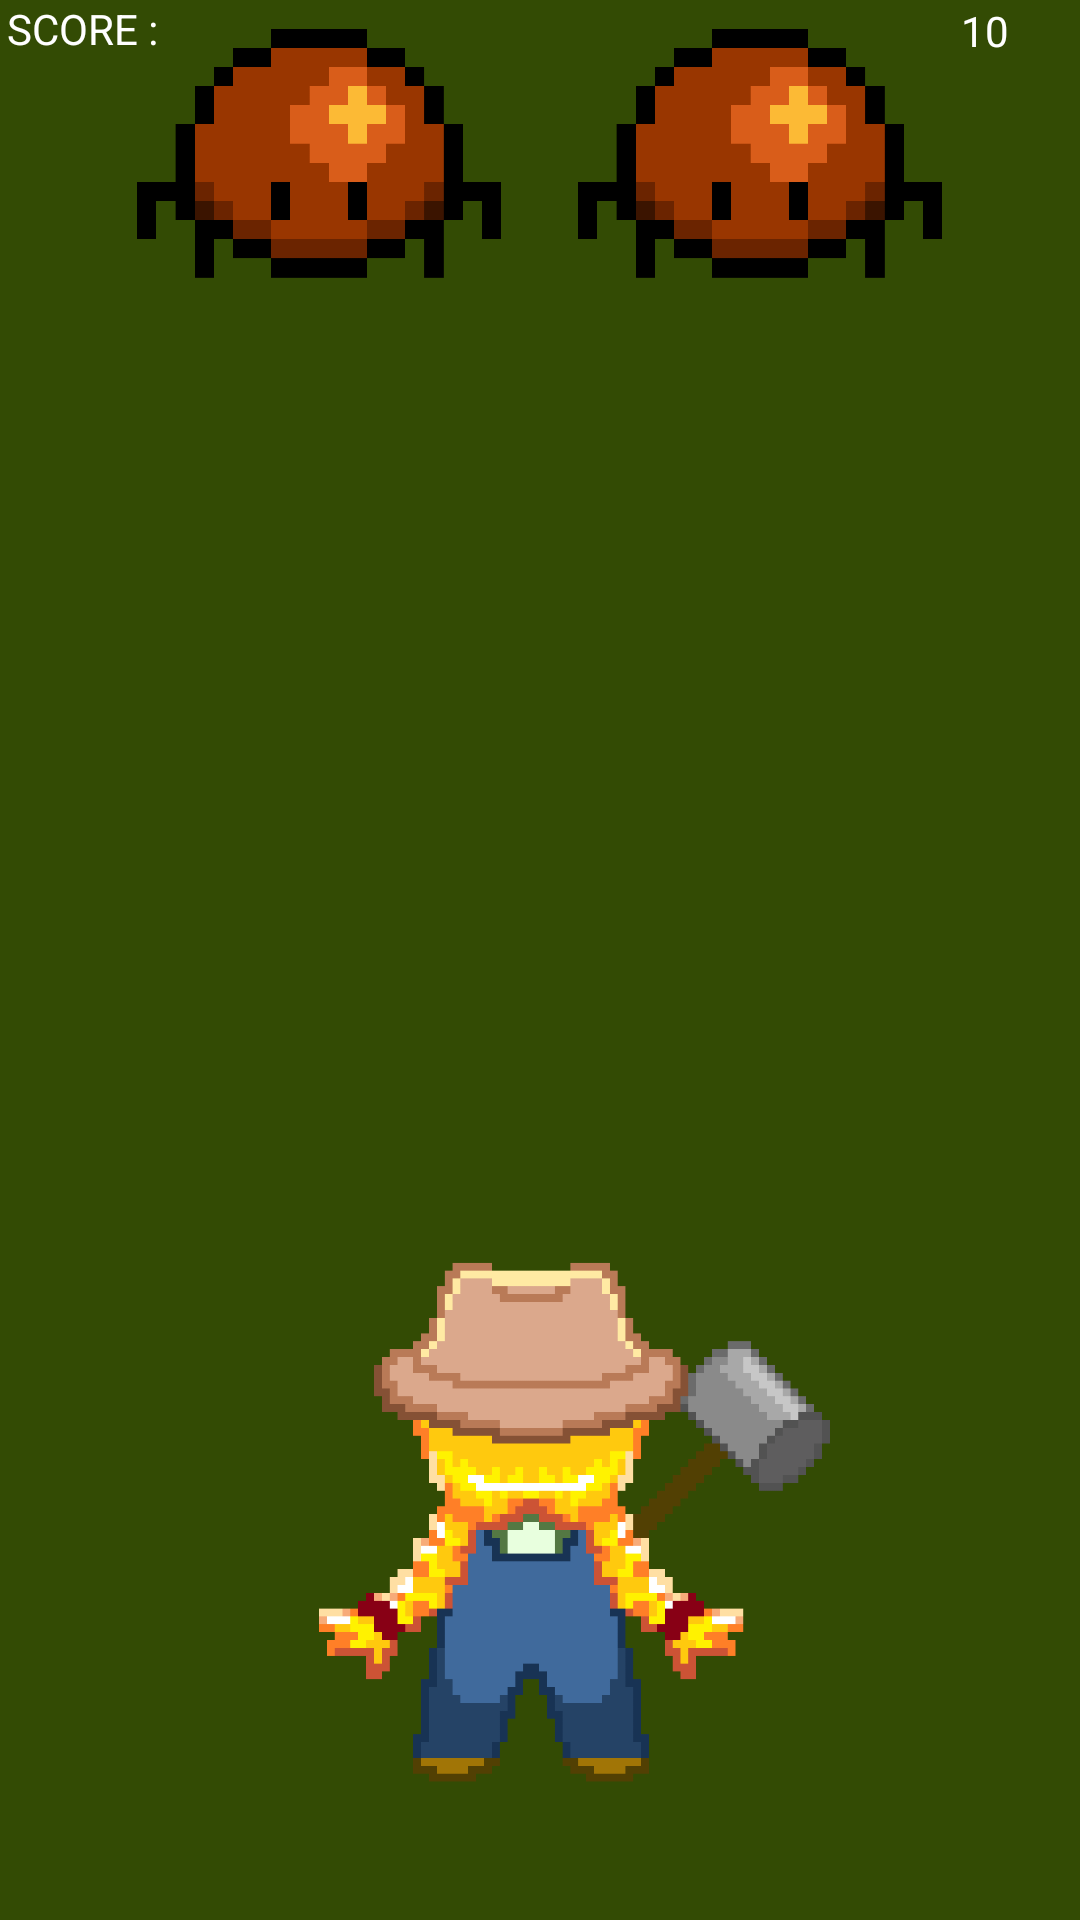

Produce the Android XML layout that renders to this screen, including the resource entries it uses.
<!-- AndroidManifest.xml: application theme Theme.Jeu -->
<!-- res/layout/activity_main.xml -->
<?xml version="1.0" encoding="utf-8"?>

<androidx.constraintlayout.widget.ConstraintLayout xmlns:android="http://schemas.android.com/apk/res/android"
    xmlns:app="http://schemas.android.com/apk/res-auto"
    xmlns:tools="http://schemas.android.com/tools"
    android:id="@+id/main"
    android:layout_width="match_parent"
    android:layout_height="match_parent"
    android:background="@drawable/grass">

    <ImageView
        android:id="@+id/bug"
        android:layout_width="133dp"
        android:layout_height="115dp"
        android:layout_marginStart="40dp"
        android:layout_marginTop="16dp"
        android:layout_marginEnd="8dp"

        android:layout_marginBottom="207dp"
        android:background="@android:color/transparent"
        app:srcCompat="@drawable/aphid"
        android:visibility="visible"
        app:layout_constraintBottom_toTopOf="@+id/gardener_rest"
        app:layout_constraintEnd_toStartOf="@+id/aphid2"
        app:layout_constraintStart_toStartOf="parent"
        app:layout_constraintTop_toTopOf="parent" />

    <ImageView
        android:id="@+id/bug2"
        android:layout_width="133dp"
        android:layout_height="115dp"
        android:layout_marginStart="62dp"
        android:layout_marginTop="16dp"

        android:layout_marginEnd="40dp"
        android:layout_marginBottom="207dp"
        android:background="@android:color/transparent"
        app:srcCompat="@drawable/aphid"
        android:visibility="visible"
        app:layout_constraintBottom_toTopOf="@+id/gardener_rest"
        app:layout_constraintEnd_toEndOf="parent"
        app:layout_constraintStart_toEndOf="@+id/aphid"
        app:layout_constraintTop_toTopOf="parent" />

    <Button
        android:id="@+id/hit_right"
        android:layout_width="193dp"
        android:layout_height="266dp"
        android:layout_marginTop="-220dp"
        android:layout_marginEnd="4dp"
        android:background="@android:color/transparent"
        app:layout_constraintBottom_toBottomOf="parent"
        app:layout_constraintEnd_toEndOf="parent"
        app:layout_constraintStart_toEndOf="@+id/hit_left"
        app:layout_constraintTop_toBottomOf="@+id/gardener_rest"
        tools:ignore="SpeakableTextPresentCheck,DuplicateClickableBoundsCheck" />

    <Button
        android:id="@+id/hit_left"
        android:layout_width="193dp"
        android:layout_height="266dp"
        android:layout_marginTop="-220dp"
        android:layout_marginEnd="-135dp"
        android:background="@android:color/transparent"
        app:layout_constraintBottom_toBottomOf="parent"
        app:layout_constraintEnd_toStartOf="@+id/gardener_rest"
        app:layout_constraintStart_toStartOf="parent"
        app:layout_constraintTop_toBottomOf="@+id/gardener_rest"
        tools:ignore="SpeakableTextPresentCheck" />

    <ImageView
        android:id="@+id/gardener_rest"
        android:layout_width="262dp"
        android:layout_height="377dp"
        android:layout_marginStart="65dp"
        android:layout_marginTop="376dp"
        android:layout_marginEnd="66dp"
        android:layout_marginBottom="54dp"
        android:background="?android:attr/panelBackground"
        app:layout_constraintBottom_toBottomOf="parent"
        app:layout_constraintEnd_toEndOf="parent"
        app:layout_constraintStart_toStartOf="parent"
        app:layout_constraintTop_toTopOf="parent"
        app:srcCompat="@drawable/gardener_rest" />


    <ImageView
        android:id="@+id/gardener_hit_left"
        android:layout_width="262dp"
        android:layout_height="377dp"
        android:layout_marginStart="65dp"
        android:layout_marginTop="376dp"
        android:layout_marginEnd="66dp"
        android:layout_marginBottom="54dp"
        android:background="?android:attr/panelBackground"
        app:layout_constraintBottom_toBottomOf="parent"
        app:layout_constraintEnd_toEndOf="parent"
        app:layout_constraintStart_toStartOf="parent"
        app:layout_constraintTop_toTopOf="parent"
        android:visibility="invisible"
        app:srcCompat="@drawable/gardener_hit_left" />

    <ImageView
        android:id="@+id/gardener_hit_right"
        android:layout_width="262dp"
        android:layout_height="377dp"
        android:layout_marginStart="65dp"
        android:layout_marginTop="376dp"
        android:layout_marginEnd="66dp"
        android:layout_marginBottom="54dp"
        android:background="?android:attr/panelBackground"
        app:layout_constraintBottom_toBottomOf="parent"
        app:layout_constraintEnd_toEndOf="parent"
        app:layout_constraintStart_toStartOf="parent"
        app:layout_constraintTop_toTopOf="parent"
        android:visibility="invisible"
        app:srcCompat="@drawable/gardener_hit_right" />

    <ImageView
        android:id="@+id/plant1"
        android:layout_width="214dp"
        android:layout_height="97dp"
        android:layout_marginTop="-100dp"
        android:background="@android:color/transparent"
        app:layout_constraintBottom_toBottomOf="parent"
        app:layout_constraintEnd_toStartOf="@+id/plant2"
        app:layout_constraintStart_toStartOf="parent"
        app:layout_constraintTop_toBottomOf="@+id/hit_right"
        app:srcCompat="@drawable/plants" />

    <ImageView
        android:id="@+id/plant2"
        android:layout_width="214dp"
        android:layout_height="97dp"
        android:layout_marginStart="3dp"
        android:layout_marginTop="-100dp"
        android:background="@android:color/transparent"
        app:layout_constraintBottom_toBottomOf="parent"
        app:layout_constraintEnd_toEndOf="parent"
        app:layout_constraintStart_toEndOf="@+id/plant1"
        app:layout_constraintTop_toBottomOf="@+id/hit_right"
        app:srcCompat="@drawable/plants" />

    <TextView
        android:id="@+id/excellent"
        android:layout_width="wrap_content"
        android:layout_height="wrap_content"
        android:background="@android:color/transparent"
        android:fontFamily="sans-serif-black"
        android:text="@string/excellent"
        android:textColor="@color/green"
        android:textSize="34sp"
        android:visibility="invisible"
        app:layout_constraintBottom_toBottomOf="@+id/gardener_rest"
        app:layout_constraintEnd_toEndOf="parent"
        app:layout_constraintStart_toStartOf="parent"
        app:layout_constraintTop_toTopOf="parent" />

    <TextView
        android:id="@+id/good"
        android:layout_width="wrap_content"
        android:layout_height="wrap_content"
        android:background="@android:color/transparent"
        android:fontFamily="sans-serif-black"
        android:text="@string/good"
        android:textColor="@color/teal_200"
        android:textSize="34sp"
        android:visibility="invisible"
        app:layout_constraintBottom_toBottomOf="@+id/gardener_rest"
        app:layout_constraintEnd_toEndOf="parent"
        app:layout_constraintStart_toStartOf="parent"
        app:layout_constraintTop_toTopOf="parent" />

    <TextView
        android:id="@+id/miss"
        android:layout_width="wrap_content"
        android:layout_height="wrap_content"
        android:background="@android:color/transparent"
        android:fontFamily="sans-serif-black"
        android:text="@string/miss"
        android:textColor="@color/red"
        android:textSize="34sp"
        android:visibility="invisible"
        app:layout_constraintBottom_toBottomOf="@+id/gardener_rest"
        app:layout_constraintEnd_toEndOf="parent"
        app:layout_constraintStart_toStartOf="parent"
        app:layout_constraintTop_toTopOf="parent" />

    <TextView
        android:id="@+id/score"
        android:layout_width="wrap_content"
        android:layout_height="wrap_content"
        android:background="@android:color/transparent"
        android:text="@string/score"
        android:textColor="#FFFFFF"
        app:layout_constraintBottom_toBottomOf="parent"
        app:layout_constraintEnd_toEndOf="parent"
        app:layout_constraintHorizontal_bias="0.008"
        app:layout_constraintStart_toStartOf="parent"
        app:layout_constraintTop_toTopOf="parent"
        app:layout_constraintVertical_bias="0.0" />

    <TextView
        android:id="@+id/score_value"
        android:layout_width="wrap_content"
        android:layout_height="wrap_content"
        android:layout_marginBottom="3dp"
        android:background="@android:color/transparent"
        android:text="@string/score_value"
        android:textColor="@color/white"
        app:layout_constraintBottom_toTopOf="@+id/bug"
        app:layout_constraintEnd_toEndOf="parent"
        app:layout_constraintHorizontal_bias="0.026"
        app:layout_constraintStart_toEndOf="@+id/score"
        app:layout_constraintTop_toTopOf="parent"
        app:layout_constraintVertical_bias="0.0" />

    <TextView
        android:id="@+id/life"
        android:layout_width="37dp"
        android:layout_height="18dp"
        android:background="@android:color/transparent"
        android:text="@string/life_value"
        android:textColor="@android:color/white"
        app:layout_constraintBottom_toBottomOf="parent"
        app:layout_constraintEnd_toEndOf="parent"
        app:layout_constraintHorizontal_bias="0.99"
        app:layout_constraintStart_toEndOf="@+id/score_value"
        app:layout_constraintTop_toTopOf="parent"
        app:layout_constraintVertical_bias="0.001" />


</androidx.constraintlayout.widget.ConstraintLayout>
<!-- resources referenced by this layout -->
<resources>
  <color name="green">#00FF04</color>
  <color name="red">#FF0900</color>
  <color name="teal_200">#FF03DAC5</color>
  <color name="white">#FFFFFFFF</color>
  <!-- drawable aphid: png bitmap (drawable, 18663 bytes) -->
  <!-- drawable gardener_hit_left: webp bitmap (drawable, 2616 bytes) -->
  <!-- drawable gardener_hit_right: webp bitmap (drawable, 2654 bytes) -->
  <!-- drawable gardener_rest: webp bitmap (drawable, 2264 bytes) -->
  <string name="excellent">EXCELLENT</string>
  <string name="good">GOOD</string>
  <string name="life_value">10</string>
  <string name="miss">MISS</string>
  <string name="score">SCORE : </string>
  <string name="score_value">0</string>
  <style name="Theme.Jeu" parent="Theme.MaterialComponents.DayNight.NoActionBar">
          <item name="android:windowDisablePreview">true</item>
          <item name="android:windowNoTitle">true</item>
          <item name="android:windowContentOverlay">@null</item>
          <item name="android:windowBackground">@drawable/ic_launcher_background</item>
          <item name="android:background">@color/teal_700</item>
  
          
          <item name="colorPrimary">@color/purple_500</item>
          <item name="colorPrimaryVariant">@color/purple_700</item>
          <item name="colorOnPrimary">@color/white</item>
          
          <item name="colorSecondary">@color/teal_200</item>
          <item name="colorSecondaryVariant">@color/teal_700</item>
          <item name="colorOnSecondary">@color/black</item>
          
          <item name="android:statusBarColor">?attr/colorPrimaryVariant</item>
          
      </style>
  <color name="teal_700">#334b04</color>
  <color name="purple_500">#FF6200EE</color>
  <color name="purple_700">#FF3700B3</color>
  <color name="black">#FF000000</color>
</resources>
